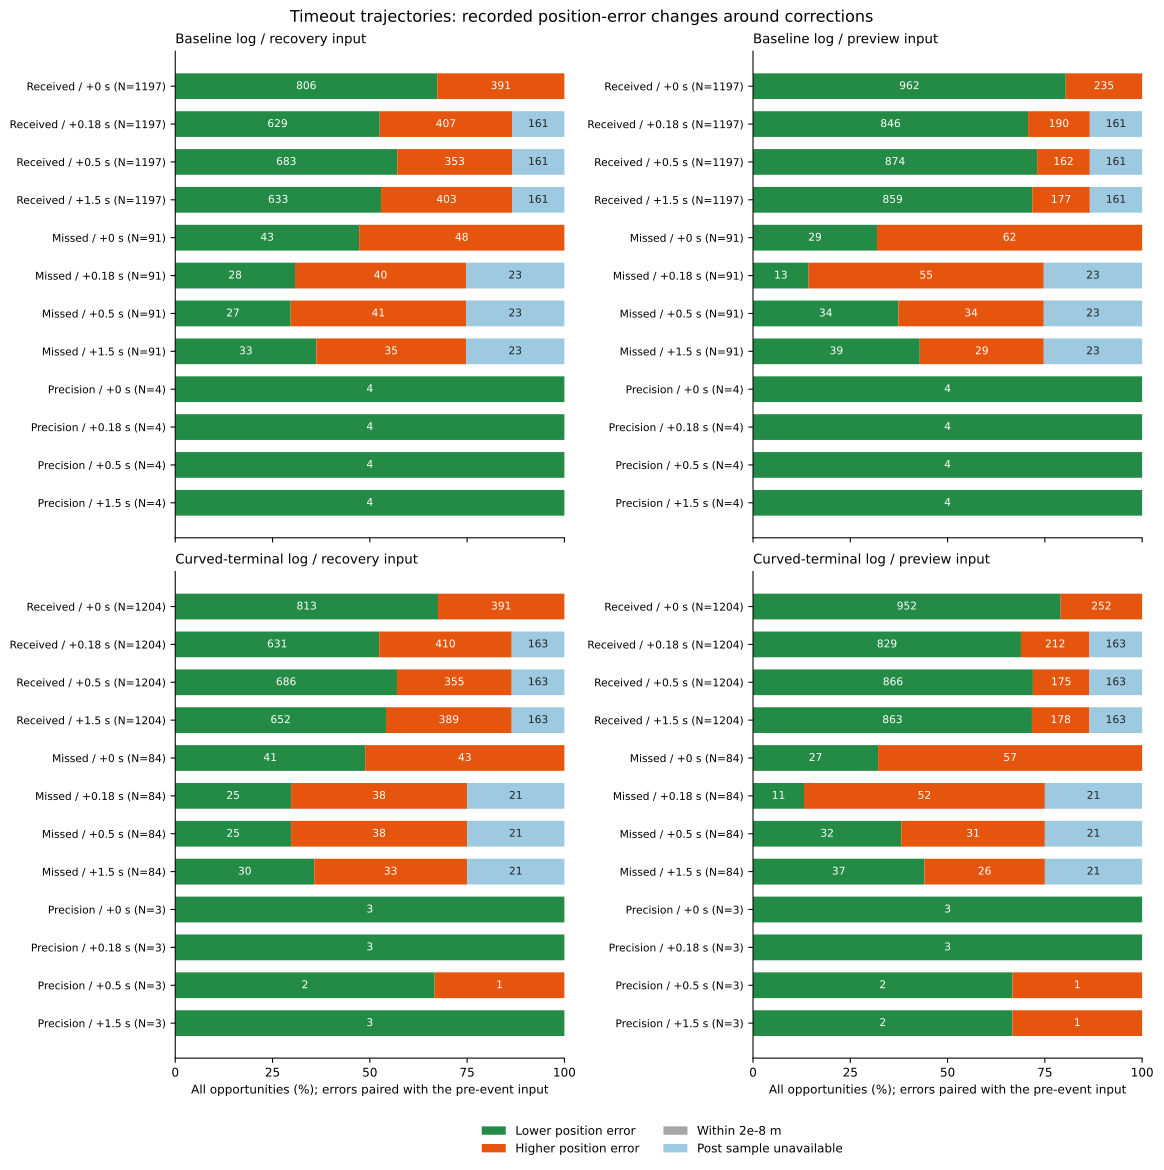

The table this chart was drawn from, first rows:
variant, input_kind, event_kind, phase, events, cases, paired_available, change, count, percent
epoch, actual, received, immediate, 1197, 184, 1197, better, 806, 67.34
epoch, actual, received, immediate, 1197, 184, 1197, worse, 391, 32.66
epoch, actual, received, immediate, 1197, 184, 1197, within_tolerance, 0, 0.0
epoch, actual, received, immediate, 1197, 184, 1197, unavailable, 0, 0.0
epoch, actual, received, after_0p18, 1197, 184, 1036, better, 629, 52.55
epoch, actual, received, after_0p18, 1197, 184, 1036, worse, 407, 34
epoch, actual, received, after_0p18, 1197, 184, 1036, within_tolerance, 0, 0.0
epoch, actual, received, after_0p18, 1197, 184, 1036, unavailable, 161, 13.45
epoch, actual, received, after_0p5, 1197, 184, 1036, better, 683, 57.06
epoch, actual, received, after_0p5, 1197, 184, 1036, worse, 353, 29.49
epoch, actual, received, after_0p5, 1197, 184, 1036, within_tolerance, 0, 0.0
epoch, actual, received, after_0p5, 1197, 184, 1036, unavailable, 161, 13.45
epoch, actual, received, after_1p5, 1197, 184, 1036, better, 633, 52.88
epoch, actual, received, after_1p5, 1197, 184, 1036, worse, 403, 33.67
epoch, actual, received, after_1p5, 1197, 184, 1036, within_tolerance, 0, 0.0
epoch, actual, received, after_1p5, 1197, 184, 1036, unavailable, 161, 13.45
epoch, actual, missed, immediate, 91, 45, 91, better, 43, 47.25
epoch, actual, missed, immediate, 91, 45, 91, worse, 48, 52.75
epoch, actual, missed, immediate, 91, 45, 91, within_tolerance, 0, 0.0
epoch, actual, missed, immediate, 91, 45, 91, unavailable, 0, 0.0
epoch, actual, missed, after_0p18, 91, 45, 68, better, 28, 30.77
epoch, actual, missed, after_0p18, 91, 45, 68, worse, 40, 43.96
epoch, actual, missed, after_0p18, 91, 45, 68, within_tolerance, 0, 0.0
epoch, actual, missed, after_0p18, 91, 45, 68, unavailable, 23, 25.27
epoch, actual, missed, after_0p5, 91, 45, 68, better, 27, 29.67
epoch, actual, missed, after_0p5, 91, 45, 68, worse, 41, 45.05
epoch, actual, missed, after_0p5, 91, 45, 68, within_tolerance, 0, 0.0
epoch, actual, missed, after_0p5, 91, 45, 68, unavailable, 23, 25.27
epoch, actual, missed, after_1p5, 91, 45, 68, better, 33, 36.26
epoch, actual, missed, after_1p5, 91, 45, 68, worse, 35, 38.46
epoch, actual, missed, after_1p5, 91, 45, 68, within_tolerance, 0, 0.0
epoch, actual, missed, after_1p5, 91, 45, 68, unavailable, 23, 25.27
epoch, actual, precision_only, immediate, 4, 4, 4, better, 4, 100.0
epoch, actual, precision_only, immediate, 4, 4, 4, worse, 0, 0.0
epoch, actual, precision_only, immediate, 4, 4, 4, within_tolerance, 0, 0.0
epoch, actual, precision_only, immediate, 4, 4, 4, unavailable, 0, 0.0
epoch, actual, precision_only, after_0p18, 4, 4, 4, better, 4, 100.0
epoch, actual, precision_only, after_0p18, 4, 4, 4, worse, 0, 0.0
epoch, actual, precision_only, after_0p18, 4, 4, 4, within_tolerance, 0, 0.0
epoch, actual, precision_only, after_0p18, 4, 4, 4, unavailable, 0, 0.0
epoch, actual, precision_only, after_0p5, 4, 4, 4, better, 4, 100.0
epoch, actual, precision_only, after_0p5, 4, 4, 4, worse, 0, 0.0
epoch, actual, precision_only, after_0p5, 4, 4, 4, within_tolerance, 0, 0.0
epoch, actual, precision_only, after_0p5, 4, 4, 4, unavailable, 0, 0.0
epoch, actual, precision_only, after_1p5, 4, 4, 4, better, 4, 100.0
epoch, actual, precision_only, after_1p5, 4, 4, 4, worse, 0, 0.0
epoch, actual, precision_only, after_1p5, 4, 4, 4, within_tolerance, 0, 0.0
epoch, actual, precision_only, after_1p5, 4, 4, 4, unavailable, 0, 0.0
epoch, preview, received, immediate, 1197, 184, 1197, better, 962, 80.37
epoch, preview, received, immediate, 1197, 184, 1197, worse, 235, 19.63
epoch, preview, received, immediate, 1197, 184, 1197, within_tolerance, 0, 0.0
epoch, preview, received, immediate, 1197, 184, 1197, unavailable, 0, 0.0
epoch, preview, received, after_0p18, 1197, 184, 1036, better, 846, 70.68
epoch, preview, received, after_0p18, 1197, 184, 1036, worse, 190, 15.87
epoch, preview, received, after_0p18, 1197, 184, 1036, within_tolerance, 0, 0.0
epoch, preview, received, after_0p18, 1197, 184, 1036, unavailable, 161, 13.45
epoch, preview, received, after_0p5, 1197, 184, 1036, better, 874, 73.02
epoch, preview, received, after_0p5, 1197, 184, 1036, worse, 162, 13.53
epoch, preview, received, after_0p5, 1197, 184, 1036, within_tolerance, 0, 0.0
epoch, preview, received, after_0p5, 1197, 184, 1036, unavailable, 161, 13.45
... 132 more rows
